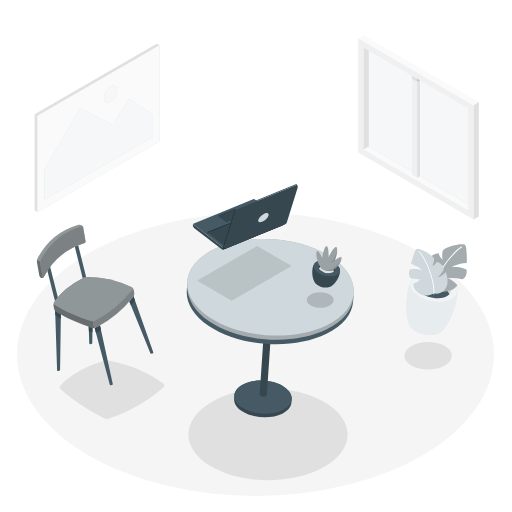
t = 0.00 s
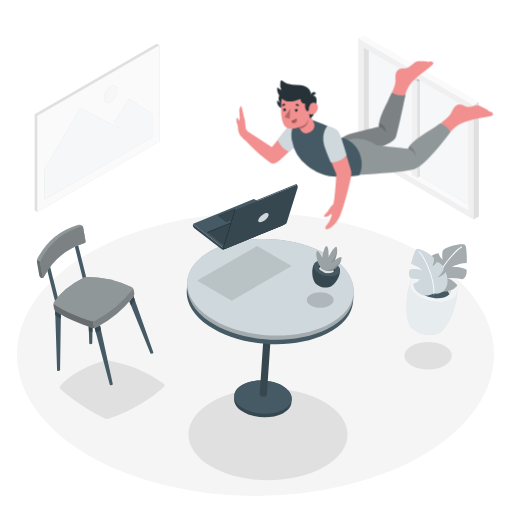
t = 1.20 s
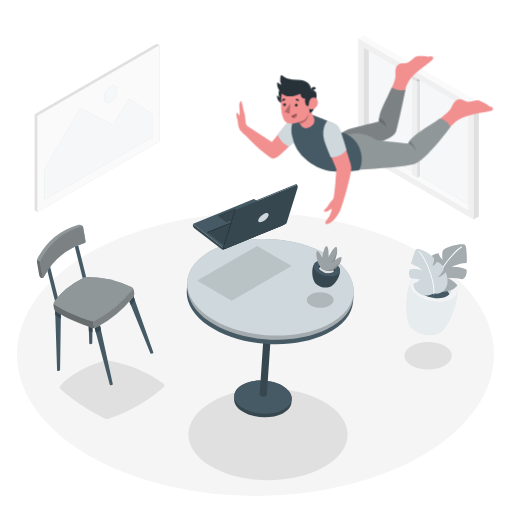
t = 2.70 s
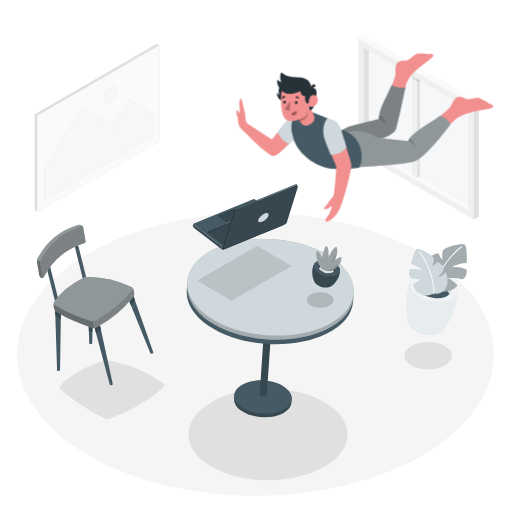
t = 3.45 s
t = 4.95 s: frame unchanged from t = 3.45 s, image omitted
t = 5.70 s: frame unchanged from t = 2.70 s, image omitted

The animated SVG that drew these frames (rendered in a browser with its animation timeline set to each time). Animation: 2 CSS @keyframes rules; one cycle of 7.20 s, repeats indefinitely.

<svg class="animated" id="freepik_stories-floating" xmlns="http://www.w3.org/2000/svg" viewBox="0 0 500 500" version="1.1" xmlns:xlink="http://www.w3.org/1999/xlink" xmlns:svgjs="http://svgjs.com/svgjs"><style>svg#freepik_stories-floating:not(.animated) .animable {opacity: 0;}svg#freepik_stories-floating.animated #freepik--character-2--inject-2 {animation: 1s 1 forwards ease-in slideUp,6s Infinite  linear floating;animation-delay: 0.2s,1.2s;opacity: 0}            @keyframes slideUp {                0% {                    opacity: 0;                    transform: translateY(30px);                }                100% {                    opacity: 1;                    transform: inherit;                }            }                    @keyframes floating {                0% {                    opacity: 1;                    transform: translateY(0px);                }                50% {                    transform: translateY(-10px);                }                100% {                    opacity: 1;                    transform: translateY(0px);                }            }        .animator-hidden { display: none; }</style><g id="freepik--Floor--inject-2" class="animable" style="transform-origin: 249.48px 346.08px;"><ellipse id="freepik--floor--inject-2" cx="249.48" cy="346.08" rx="232.9" ry="138.18" style="fill: rgb(245, 245, 245); transform-origin: 249.48px 346.08px;" class="animable"></ellipse></g><g id="freepik--Shadows--inject-2" class="animable" style="transform-origin: 249.799px 401.52px;"><path id="freepik--Shadow--inject-2" d="M59.08,380c11.08,10.2,26.93,20.66,42.57,28.56a6.66,6.66,0,0,0,4.4.33c21.89-7.21,39.6-17.83,54-31.1a1.91,1.91,0,0,0-.17-3.05c-15.32-11.19-33.19-18.85-53.8-22.73a11.61,11.61,0,0,0-4.62.25q-27.73,8.46-42.57,24.34A2.42,2.42,0,0,0,59.08,380Z" style="fill: rgb(224, 224, 224); transform-origin: 109.506px 380.502px;" class="animable"></path><path id="freepik--shadow--inject-2" d="M316.64,455.92C347,438.4,347,410,316.64,392.48s-79.53-17.51-109.87,0-30.34,45.92,0,63.44S286.3,473.43,316.64,455.92Z" style="fill: rgb(224, 224, 224); transform-origin: 261.713px 424.2px;" class="animable"></path><path id="freepik--shadow--inject-2" d="M434.52,337.91c9.06,5.24,9.06,13.72,0,18.95s-23.76,5.24-32.83,0-9.06-13.71,0-18.95S425.45,332.68,434.52,337.91Z" style="fill: rgb(224, 224, 224); transform-origin: 418.103px 347.385px;" class="animable"></path></g><g id="freepik--Painting--inject-2" class="animable" style="transform-origin: 94.785px 124.835px;"><g id="freepik--painting--inject-2" class="animable" style="transform-origin: 94.785px 124.835px;"><polygon points="155.75 138.14 155.75 44.26 153.04 42.7 33.82 111.53 33.82 205.42 36.52 206.97 155.75 138.14" style="fill: rgb(224, 224, 224); transform-origin: 94.785px 124.835px;" id="elw3ic9n7lre" class="animable"></polygon><polygon points="36.52 206.97 155.75 138.14 155.75 44.26 36.52 113.09 36.52 206.97" style="fill: rgb(250, 250, 250); transform-origin: 96.135px 125.615px;" id="eliqmco3mf1xi" class="animable"></polygon><polygon points="43.53 194.83 148.6 134.02 148.6 111.06 126.04 96.54 111.73 118.82 117.14 125.66 78.46 105.44 43.53 165.53 43.53 194.83" style="fill: #CFD8DC; transform-origin: 96.065px 145.685px;" id="el0mnilayscmfq" class="animable"></polygon><path d="M108.06,84.32c3.59-2.07,6.49-.39,6.49,3.74a14.33,14.33,0,0,1-6.49,11.24c-3.58,2.07-6.48.39-6.48-3.75A14.34,14.34,0,0,1,108.06,84.32Z" style="fill: #CFD8DC; transform-origin: 108.065px 91.8099px;" id="el45mv1qjg31h" class="animable"></path><g id="eldrnblgtu2zq"><g style="opacity: 0.8; transform-origin: 96.065px 139.132px;" class="animable" id="elkokjowxvvbh"><polygon points="43.53 194.83 148.6 134.02 148.6 111.06 126.04 96.54 111.73 118.82 117.14 125.66 78.46 105.44 43.53 165.53 43.53 194.83" style="fill: rgb(255, 255, 255); transform-origin: 96.065px 145.685px;" id="elbmoqn64oi8a" class="animable"></polygon><path d="M108.06,84.32c3.59-2.07,6.49-.39,6.49,3.74a14.33,14.33,0,0,1-6.49,11.24c-3.58,2.07-6.48.39-6.48-3.75A14.34,14.34,0,0,1,108.06,84.32Z" style="fill: rgb(255, 255, 255); transform-origin: 108.065px 91.8099px;" id="elnatkui36xwl" class="animable"></path></g></g></g></g><g id="freepik--Window--inject-2" class="animable" style="transform-origin: 408.75px 124.385px;"><g id="freepik--window--inject-2" class="animable" style="transform-origin: 408.75px 124.385px;"><polygon points="462.49 202.42 457.33 205.4 355.02 146.06 360.18 143.07 462.49 202.42" style="fill: rgb(250, 250, 250); transform-origin: 408.755px 174.235px;" id="el3pbmo126w47" class="animable"></polygon><polygon points="360.18 143.07 457.33 199.44 457.32 105.69 360.18 49.33 360.18 143.07" style="fill: #CFD8DC; transform-origin: 408.755px 124.385px;" id="el1sjga3m9ytz" class="animable"></polygon><g id="elprsrbdure9k"><g style="opacity: 0.8; transform-origin: 408.755px 124.385px;" class="animable" id="elnkm879a85bd"><polygon points="360.18 143.07 457.33 199.44 457.32 105.69 360.18 49.33 360.18 143.07" style="fill: rgb(255, 255, 255); transform-origin: 408.755px 124.385px;" id="elynipsngu2h" class="animable"></polygon></g></g><polygon points="407.46 73.89 407.46 173.6 402.3 170.62 402.3 70.91 407.46 73.89" style="fill: rgb(240, 240, 240); transform-origin: 404.88px 122.255px;" id="elc6qty0jyics" class="animable"></polygon><polygon points="410.04 72.4 407.46 73.89 407.46 173.6 410.04 172.1 410.04 72.4" style="fill: rgb(224, 224, 224); transform-origin: 408.75px 123px;" id="elfpr6qpvdgp6" class="animable"></polygon><path d="M349.85,149l112.64,65.3V102.72L349.85,37.41ZM355,46.35,457.33,105.7v99.7L355,146.06Z" style="fill: rgb(240, 240, 240); transform-origin: 406.17px 125.855px;" id="eliy1pbfun4ch" class="animable"></path><polygon points="355.02 146.06 360.18 143.07 360.18 49.33 355.02 46.35 355.02 146.06" style="fill: rgb(224, 224, 224); transform-origin: 357.6px 96.205px;" id="ely4a61c3kw3f" class="animable"></polygon><polygon points="349.85 37.41 355.01 34.43 467.65 99.73 462.49 102.72 349.85 37.41" style="fill: rgb(250, 250, 250); transform-origin: 408.75px 68.575px;" id="elji6dzp5ggin" class="animable"></polygon><polygon points="467.65 99.73 462.49 102.72 462.49 214.34 467.65 211.36 467.65 99.73" style="fill: rgb(224, 224, 224); transform-origin: 465.07px 157.035px;" id="el3nntxi9nt1b" class="animable"></polygon><polygon points="407.46 76.87 402.31 73.89 402.31 76.87 407.46 79.85 407.46 76.87" style="fill: rgb(224, 224, 224); transform-origin: 404.885px 76.87px;" id="elrdx6ew6rmw" class="animable"></polygon><g id="elkb8bbg1e6b"><polygon points="407.46 79.85 410.04 78.36 407.46 76.87 407.46 79.85" style="opacity: 0.15; transform-origin: 408.75px 78.36px;" class="animable" id="elxewvi2npwi"></polygon></g></g></g><g id="freepik--plant-2--inject-2" class="animable" style="transform-origin: 426.461px 282.849px;"><g id="freepik--Pot--inject-2" class="animable" style="transform-origin: 426.461px 282.849px;"><g id="freepik--pot--inject-2" class="animable" style="transform-origin: 421.886px 297.036px;"><path d="M400.62,318.43c-6.26-9.69-4.21-43.48,4.81-48.3l39.25,8c6.4,8-4.93,39.85-14.48,46.32l-.26.18-.33.21c-.27.17-.55.33-.84.49l-.22.11-.69.33a11,11,0,0,1-1.16.44c-7.27,2.43-17.82.28-23.56-4.8h0a12.13,12.13,0,0,1-.89-.87c-.17-.18-.32-.36-.47-.53l-.2-.24c-.2-.25-.39-.5-.56-.75s-.17-.25-.25-.37Z" style="fill: #CFD8DC; transform-origin: 421.779px 298.67px;" id="eljwlig1a8ua" class="animable"></path><g id="eluwl9uzdrg3p"><path d="M400.62,318.43c-6.26-9.69-4.21-43.48,4.81-48.3l39.25,8c6.4,8-4.93,39.85-14.48,46.32l-.26.18-.33.21c-.27.17-.55.33-.84.49l-.22.11-.69.33a11,11,0,0,1-1.16.44c-7.27,2.43-17.82.28-23.56-4.8h0a12.13,12.13,0,0,1-.89-.87c-.17-.18-.32-.36-.47-.53l-.2-.24c-.2-.25-.39-.5-.56-.75s-.17-.25-.25-.37Z" style="fill: rgb(255, 255, 255); opacity: 0.5; transform-origin: 421.779px 298.67px;" class="animable" id="elici213c4qs9"></path></g><path d="M441.79,274.86c7.91,7,6.2,15.37-3.81,18.72s-24.53.38-32.43-6.61-6.2-15.38,3.81-18.73S433.89,267.86,441.79,274.86Z" style="fill: #CFD8DC; transform-origin: 423.672px 280.91px;" id="elqkkw1kyk21" class="animable"></path><g id="el4facq90ggvi"><path d="M441.79,274.86c7.91,7,6.2,15.37-3.81,18.72s-24.53.38-32.43-6.61-6.2-15.38,3.81-18.73S433.89,267.86,441.79,274.86Z" style="fill: rgb(255, 255, 255); opacity: 0.7; transform-origin: 423.672px 280.91px;" class="animable" id="eli47w5jxtzjc"></path></g><path d="M437,276.46c5.8,5.14,4.55,11.3-2.8,13.75s-18,.29-23.82-4.85-4.55-11.3,2.8-13.75S431.18,271.33,437,276.46Z" style="fill: #CFD8DC; transform-origin: 423.686px 280.911px;" id="el4qjpzv8xy2w" class="animable"></path><path d="M411.83,278.13c7.35-2.45,18-.28,23.82,4.86a11.15,11.15,0,0,1,3.2,4.41,11,11,0,0,1-4.67,2.81c-7.35,2.46-18,.29-23.82-4.85a11.11,11.11,0,0,1-3.2-4.42A11.23,11.23,0,0,1,411.83,278.13Z" style="fill: rgb(69, 90, 100); transform-origin: 423.005px 284.173px;" id="el0buwkx7sjaf" class="animable"></path></g><g id="freepik--Plants--inject-2" class="animable" style="transform-origin: 427.652px 263.559px;"><path d="M422.66,283.25a27,27,0,0,0,13.89,1.24c8.08-1.3,10.26-6.08,10.26-6.08s-5.37-6.21-10.4-6.8a45,45,0,0,1,15.12,1.1s4.71-1.46,4.23-9.22c0,0-4.18-3.4-14.26-2.68,0,0,5.2-3.28,14.05-3.87.7,0,.28-10.06-.32-14.59s-2.31-3.92-5.93-3.72-15.13,3.35-16.61,5.86-.5,9.11-.5,9.11-3.15-2.88-3.71-6.2a12.53,12.53,0,0,0-7,2.48c-3.31,2.53-2.48,4.27-1.59,7a30.05,30.05,0,0,0,3.77,7.73s-3.31-1.38-6.09-9.59c0,0-3.64,6-4.46,10.36S416,279.3,422.66,283.25Z" style="fill: #CFD8DC; transform-origin: 434.456px 261.688px;" id="elmqqa9gs2sc" class="animable"></path><g id="eldseecq04xn"><path d="M422.66,283.25a27,27,0,0,0,13.89,1.24c8.08-1.3,10.26-6.08,10.26-6.08s-5.37-6.21-10.4-6.8a45,45,0,0,1,15.12,1.1s4.71-1.46,4.23-9.22c0,0-4.18-3.4-14.26-2.68,0,0,5.2-3.28,14.05-3.87.7,0,.28-10.06-.32-14.59s-2.31-3.92-5.93-3.72-15.13,3.35-16.61,5.86-.5,9.11-.5,9.11-3.15-2.88-3.71-6.2a12.53,12.53,0,0,0-7,2.48c-3.31,2.53-2.48,4.27-1.59,7a30.05,30.05,0,0,0,3.77,7.73s-3.31-1.38-6.09-9.59c0,0-3.64,6-4.46,10.36S416,279.3,422.66,283.25Z" style="opacity: 0.2; transform-origin: 434.456px 261.688px;" class="animable" id="elhx1gdeaxwj"></path></g><path d="M422.8,283.68a.44.44,0,0,0,.31-.37c2-14.9,20.13-37.38,27.85-41.69a.45.45,0,0,0,.18-.61.46.46,0,0,0-.62-.18c-7.85,4.37-26.29,27.23-28.31,42.36a.45.45,0,0,0,.39.51A.44.44,0,0,0,422.8,283.68Z" style="fill: rgb(255, 255, 255); transform-origin: 436.7px 262.239px;" id="elzjgo9yw0r1o" class="animable"></path><path d="M423.36,286.66a13.23,13.23,0,0,1-19.57-7.3,2.75,2.75,0,0,1-.1-1.83,2.79,2.79,0,0,1,1.36-1.24,18.37,18.37,0,0,1,9.18-2.2c-1.7,0-3.63-1-5.3-1.34a32.88,32.88,0,0,0-7.33-.76s-3.66-2.27-1.56-8.73c0,0,4.28-2,12.64.86a28.26,28.26,0,0,0-11-6.35c-.59-.11,2-8.56,3.47-12.26s2.81-2.81,5.82-1.85,12.06,6.14,12.77,8.59-1.57,7.81-1.57,7.81,3.29-1.75,4.49-4.43a10.89,10.89,0,0,1,5.39,3.63c2.25,2.86,1.16,4.15-.18,6.26a26.7,26.7,0,0,1-4.88,5.71,8.61,8.61,0,0,1,1.56-.72c.87-.43,1.78-.72,2.63-1.23a14.39,14.39,0,0,0,4.2-3.76,25.67,25.67,0,0,1,1.71,9.27,13.29,13.29,0,0,1-3.29,8.67c-2.42,2.59-6.62,4.16-10.08,3Z" style="fill: #CFD8DC; transform-origin: 418.24px 265.724px;" id="elmlstejn8t4f" class="animable"></path><path d="M423.49,287.54a.37.37,0,0,1-.18-.38c1.57-13-8.84-36-14.44-41.33a.4.4,0,0,1,.55-.58c5.68,5.42,16.28,28.77,14.67,42a.38.38,0,0,1-.44.34A.25.25,0,0,1,423.49,287.54Z" style="fill: rgb(255, 255, 255); transform-origin: 416.506px 266.373px;" id="elqcmb0660hg" class="animable"></path></g></g></g><g id="freepik--Chair--inject-2" class="animable" style="transform-origin: 92.8881px 297.864px;"><g id="freepik--chair--inject-2" class="animable" style="transform-origin: 92.8881px 297.864px;"><polygon points="84.99 273.89 81.49 274.6 71.8 236.03 75.3 235.32 84.99 273.89" style="fill: rgb(69, 90, 100); transform-origin: 78.395px 254.96px;" id="el0vlztvfjimla" class="animable"></polygon><polygon points="57.8 295.59 54.3 296.3 44.61 257.74 48.11 257.02 57.8 295.59" style="fill: rgb(69, 90, 100); transform-origin: 51.205px 276.66px;" id="elmukt7k9oqh7" class="animable"></polygon><path d="M59.56,298.74l-5.82,1,2,61.91h0a.7.7,0,0,0,.53.57,2.32,2.32,0,0,0,2.07-.36.77.77,0,0,0,.33-.57h0Z" style="fill: rgb(69, 90, 100); transform-origin: 56.65px 330.531px;" id="elh4cpiibqxdr" class="animable"></path><path d="M91,272.52l-5.82,1,2,61.92h0a.71.71,0,0,0,.53.56,2.31,2.31,0,0,0,2.08-.35.79.79,0,0,0,.32-.58h0Z" style="fill: rgb(69, 90, 100); transform-origin: 88.09px 304.314px;" id="el2ngqi13pcpr" class="animable"></path><path d="M149.75,344.27l-20.34-57.63-5.82,1,23.26,57.26h0a.81.81,0,0,0,.5.43,2.35,2.35,0,0,0,2.08-.36.71.71,0,0,0,.31-.71Z" style="fill: rgb(69, 90, 100); transform-origin: 136.67px 316.036px;" id="el76dn5d23uqp" class="animable"></path><path d="M110.14,375.1,96.76,313.68l-5.82,1,16.3,61.06h0a.81.81,0,0,0,.5.43,2.35,2.35,0,0,0,2.08-.36.7.7,0,0,0,.31-.71Z" style="fill: rgb(69, 90, 100); transform-origin: 100.54px 344.976px;" id="elmxqtx15i13" class="animable"></path><path d="M129.41,286.64l-5.82,1,4.25,10.46q1.69-2,3.29-4a4.13,4.13,0,0,0,.53-1.05Z" style="fill: rgb(55, 71, 79); transform-origin: 127.625px 292.37px;" id="el2ak9zgzzlpw" class="animable"></path><path d="M53.74,299.75l.24,7.39a4.63,4.63,0,0,0,1.47,1.77c1.25.81,2.57,1.61,3.94,2.4l.17-12.57Z" style="fill: rgb(55, 71, 79); transform-origin: 56.65px 305.025px;" id="eljtiyfjk80ws" class="animable"></path><path d="M98.62,322.23l-1.86-8.55-5.82,1L93.7,325C95.33,324.14,97.07,323.15,98.62,322.23Z" style="fill: rgb(55, 71, 79); transform-origin: 94.78px 319.34px;" id="elfoljh9eexw4" class="animable"></path><path d="M86,275a4.58,4.58,0,0,0-.8.05l1.57,48.4c1.16.4,2.33.77,3.49,1.13l.68-49.4C89.33,275.08,87.68,275,86,275Z" style="fill: rgb(55, 71, 79); transform-origin: 88.07px 299.789px;" id="elkzwr86jidw" class="animable"></path><path d="M93.75,319.94c15.52-8.31,27.45-18.61,36.58-30.47a4.77,4.77,0,0,0,.79-3.24l-.55-3.14a4,4,0,0,0-1.93-2.61,99.83,99.83,0,0,0-43.42-10.09,8.69,8.69,0,0,0-3.44.79q-19.76,10-28.84,23.87a5.36,5.36,0,0,0-.66,3.33l.55,3.14a4.73,4.73,0,0,0,1.82,2.79c9.67,6.23,22.95,12.05,35.75,16A5.09,5.09,0,0,0,93.75,319.94Z" style="fill: #CFD8DC; transform-origin: 91.6951px 295.416px;" id="el4jgcwa5wdbr" class="animable"></path><g id="elt7n4wtnocdo"><path d="M130.57,283.09l.55,3.14a4.77,4.77,0,0,1-.79,3.24,111.79,111.79,0,0,1-36.58,30.47,4.73,4.73,0,0,1-1.82.46l-8.62-49.75a7.7,7.7,0,0,1,1.91-.26,99.88,99.88,0,0,1,43.43,10.09A4,4,0,0,1,130.57,283.09Z" style="opacity: 0.4; transform-origin: 107.232px 295.395px;" class="animable" id="elnb5u3iq8ao9"></path></g><g id="elbh4i84bg4rm"><path d="M83.31,270.65l8.62,49.75a4.24,4.24,0,0,1-1.54-.14c-12.78-3.9-26.07-9.72-35.74-15.95a4.8,4.8,0,0,1-1.83-2.79l-.54-3.14a5.36,5.36,0,0,1,.66-3.33Q62,281.16,81.77,271.18A7.69,7.69,0,0,1,83.31,270.65Z" style="opacity: 0.5; transform-origin: 72.0836px 295.534px;" class="animable" id="elenkxpxs9gl"></path></g><path d="M53.49,297.57c9.66,6.23,22.94,12,35.73,15.93a5.06,5.06,0,0,0,3.36-.32,111.5,111.5,0,0,0,36.59-30.44,1.46,1.46,0,0,0-.53-2.27,100,100,0,0,0-43.42-10.08,8.69,8.69,0,0,0-3.44.79Q62,281.15,52.94,295A1.84,1.84,0,0,0,53.49,297.57Z" style="fill: #CFD8DC; transform-origin: 91.0716px 292.021px;" id="elvvhclr38f4e" class="animable"></path><g id="elyqep0f5bfag"><path d="M53.49,297.57c9.66,6.23,22.94,12,35.73,15.93a5.06,5.06,0,0,0,3.36-.32,111.5,111.5,0,0,0,36.59-30.44,1.46,1.46,0,0,0-.53-2.27,100,100,0,0,0-43.42-10.08,8.69,8.69,0,0,0-3.44.79Q62,281.15,52.94,295A1.84,1.84,0,0,0,53.49,297.57Z" style="opacity: 0.3; transform-origin: 91.0716px 292.021px;" class="animable" id="elhtt9anh1bep"></path></g><path d="M36.6,252.47a65.6,65.6,0,0,1,39.34-32.8,6,6,0,0,1,3.34.05,3.39,3.39,0,0,1,1.91,2.38l2.29,13.22a2.14,2.14,0,0,1-1.43,2.33,65.56,65.56,0,0,0-39.33,32.8,2.08,2.08,0,0,1-2.44,1,3.37,3.37,0,0,1-1.91-2.38l-2.29-13.22A6.24,6.24,0,0,1,36.6,252.47Z" style="fill: #CFD8DC; transform-origin: 59.7665px 245.499px;" id="el7efna3fqy6w" class="animable"></path><g id="eli03fdkkp76j"><path d="M50,259.31,36.09,254.2a5.57,5.57,0,0,0,0,1.68l2.29,13.22a3.37,3.37,0,0,0,1.91,2.38,2.08,2.08,0,0,0,2.44-1A72.48,72.48,0,0,1,50,259.31Z" style="opacity: 0.5; transform-origin: 43.0131px 262.886px;" class="animable" id="elu27efybe6j"></path></g><g id="eluf01h996xoc"><path d="M50,259.31a65.45,65.45,0,0,1,32.05-21.66,2.14,2.14,0,0,0,1.43-2.33L81.19,222.1a3.39,3.39,0,0,0-1.91-2.38,6,6,0,0,0-3.34-.05,65.6,65.6,0,0,0-39.34,32.8,5.59,5.59,0,0,0-.51,1.73Z" style="opacity: 0.3; transform-origin: 59.7958px 239.384px;" class="animable" id="el2yjmhl3oij7"></path></g><path d="M42.72,270.45a65.59,65.59,0,0,1,39.33-32.8,2.14,2.14,0,0,0,1.43-2.33L81.19,222.1a1.56,1.56,0,0,0-2-1.26A65.62,65.62,0,0,0,39.8,253.65a6.2,6.2,0,0,0-.52,3.4l2.29,13.22C41.74,271.26,42.24,271.34,42.72,270.45Z" style="fill: #CFD8DC; transform-origin: 61.365px 245.92px;" id="elyj7j64ey85e" class="animable"></path><g id="elyiwrd666uqe"><path d="M42.72,270.45a65.59,65.59,0,0,1,39.33-32.8,2.14,2.14,0,0,0,1.43-2.33L81.19,222.1a1.56,1.56,0,0,0-2-1.26A65.62,65.62,0,0,0,39.8,253.65a6.2,6.2,0,0,0-.52,3.4l2.29,13.22C41.74,271.26,42.24,271.34,42.72,270.45Z" style="opacity: 0.4; transform-origin: 61.365px 245.92px;" class="animable" id="elt2wep0dvh7"></path></g></g></g><g id="freepik--Table--inject-2" class="animable" style="transform-origin: 263.889px 320.426px;"><g id="freepik--table--inject-2" class="animable" style="transform-origin: 263.889px 320.426px;"><g id="freepik--table--inject-2" class="animable" style="transform-origin: 263.889px 320.426px;"><g id="freepik--table--inject-2" class="animable" style="transform-origin: 263.889px 320.426px;"><path d="M237.85,375.14c11.35-5.57,29.06-4.37,39.57,2.67,5.25,3.53,7.69,7.84,7.41,12,0,.43-.2,3.06-.24,3.55-.36,4.06-3.36,7.93-8.94,10.67-11.36,5.57-29.07,4.38-39.57-2.67-5.19-3.48-7.64-7.74-7.43-11.83,0-.48.21-3.11.24-3.56C229.2,381.84,232.2,377.91,237.85,375.14Z" style="fill: rgb(55, 71, 79); transform-origin: 256.745px 389.587px;" id="eln05r2luuep" class="animable"></path><path d="M275.87,400.66c11.36-5.57,12.05-15.8,1.55-22.85s-28.22-8.24-39.57-2.67-12,15.8-1.55,22.85S264.52,406.23,275.87,400.66Z" style="fill: rgb(69, 90, 100); transform-origin: 256.872px 387.9px;" id="elfgbvnellykl" class="animable"></path><path d="M253.58,385h0l4.62-68.48,7,.47-4.62,68.48h0a1.61,1.61,0,0,1-1.1,1.52,5.44,5.44,0,0,1-4.93-.33A1.61,1.61,0,0,1,253.58,385Z" style="fill: rgb(55, 71, 79); transform-origin: 259.385px 351.975px;" id="elji62flpe2jo" class="animable"></path><path d="M208.57,249.59c33-16.18,84.39-12.71,114.88,7.75,15.24,10.23,22.35,22.77,21.54,34.77-.17,2.46,0-.13-.16,2.33-.81,12-9.53,23.47-26,31.56-33,16.17-84.4,12.7-114.89-7.75-15.24-10.23-22.35-22.77-21.53-34.77.16-2.47,0,.13.15-2.33C183.36,269.14,192.09,257.68,208.57,249.59Z" style="fill: rgb(69, 90, 100); transform-origin: 263.699px 287.791px;" id="el4toiff18fq7" class="animable"></path><path d="M208.91,243.5c33-16.18,84.39-12.71,114.88,7.75C339,261.48,346.14,274,345.33,286c-.17,2.46-.11,1.53-.27,4-.81,12-9.54,23.47-26,31.56-33,16.17-84.39,12.7-114.88-7.76-15.24-10.23-22.24-24.43-21.42-36.43.16-2.47,0,.13.15-2.33C183.7,263.05,192.43,251.58,208.91,243.5Z" style="fill: #CFD8DC; transform-origin: 264.044px 282.526px;" id="el96l1enqjaa" class="animable"></path><g id="elxwnjdml4v6"><path d="M208.91,243.5c33-16.18,84.39-12.71,114.88,7.75C339,261.48,346.14,274,345.33,286c-.17,2.46-.11,1.53-.27,4-.81,12-9.54,23.47-26,31.56-33,16.17-84.39,12.7-114.88-7.76-15.24-10.23-22.24-24.43-21.42-36.43.16-2.47,0,.13.15-2.33C183.7,263.05,192.43,251.58,208.91,243.5Z" style="opacity: 0.2; transform-origin: 264.044px 282.526px;" class="animable" id="eldv42ig7vuhv"></path></g><path d="M319.31,317.58c33-16.18,35-45.88,4.48-66.33s-81.92-23.93-114.88-7.75-35,45.87-4.48,66.32S286.35,333.75,319.31,317.58Z" style="fill: #CFD8DC; transform-origin: 264.117px 280.536px;" id="elvpefa4ezy9" class="animable"></path></g></g></g></g><g id="freepik--plant-1--inject-2" class="animable" style="transform-origin: 316.579px 270.579px;"><g id="freepik--pot--inject-2" class="animable" style="transform-origin: 316.579px 270.579px;"><g id="freepik--shadow--inject-2"><path d="M322,287.71c5.12,3,5.12,7.75,0,10.71s-13.43,3-18.55,0-5.13-7.76,0-10.71S316.84,284.75,322,287.71Z" style="opacity: 0.15; transform-origin: 312.723px 293.074px;" class="animable" id="el85f77xtjjgs"></path></g><g id="freepik--pot--inject-2" class="animable" style="transform-origin: 319.255px 260.616px;"><path d="M307.28,275.53c-3.36-5.52-3.33-17.35,1.79-19.91l21.87,5.08c3.47,4.57-1.72,15.19-7.17,18.66l-.15.1-.19.11a5.42,5.42,0,0,1-.48.26l-.13.06-.39.18a5.61,5.61,0,0,1-.65.23,14.89,14.89,0,0,1-13.13-3.06h0a5.81,5.81,0,0,1-.49-.5l-.25-.3-.11-.13c-.11-.15-.21-.29-.3-.44s-.09-.14-.14-.21Z" style="fill: rgb(55, 71, 79); transform-origin: 318.51px 268.175px;" id="el70mdw2d4zba" class="animable"></path><path d="M329.38,258.82c4.32,4.05,3.23,8.72-2.43,10.44s-13.75-.16-18.07-4.21-3.23-8.71,2.43-10.43S325.06,254.78,329.38,258.82Z" style="fill: rgb(69, 90, 100); transform-origin: 319.13px 261.94px;" id="el1h7fjko962s" class="animable"></path><path d="M325.37,260c2.62,2.46,2,5.31-1.48,6.35a12.48,12.48,0,0,1-11-2.55c-2.63-2.46-2-5.31,1.47-6.35A12.5,12.5,0,0,1,325.37,260Z" style="fill: rgb(38, 50, 56); transform-origin: 319.127px 261.9px;" id="el443xq46r72y" class="animable"></path><path d="M313.67,260.5a12.48,12.48,0,0,1,11,2.56,5.19,5.19,0,0,1,1.43,2.09,5.19,5.19,0,0,1-2.21,1.24,12.48,12.48,0,0,1-11-2.55,5.32,5.32,0,0,1-1.44-2.1A5.19,5.19,0,0,1,313.67,260.5Z" style="fill: rgb(224, 224, 224); transform-origin: 318.775px 263.446px;" id="el12h798xzd1b" class="animable"></path><path d="M324.16,264.59a28,28,0,0,0,5.71-4.78c2.84-3.09,4.32-7.77,3.42-8.6s-6.25,2.94-6.25,2.94a26.44,26.44,0,0,0,1.86-6c.56-3.21.46-6.27-.31-7.06s-3.74,2.73-5.29,5.43-2.62,5-2.62,5a45.67,45.67,0,0,0,0-7c-.35-3.25-1.15-4.16-2-4s-1.63,1.41-2.78,5.37a41.15,41.15,0,0,0-1.15,5.78s-1.11-2-2.4-4c-1.42-2.17-2.14-2.6-2.74-2.38s-1.37,2.9.26,8.66a29,29,0,0,0,3.7,8.24S316.91,265.56,324.16,264.59Z" style="fill: #CFD8DC; transform-origin: 321.223px 252.634px;" id="el9j9qfr8u5th" class="animable"></path><g id="elk2ynxm2kwns"><path d="M324.16,264.59a28,28,0,0,0,5.71-4.78c2.84-3.09,4.32-7.77,3.42-8.6s-6.25,2.94-6.25,2.94a26.44,26.44,0,0,0,1.86-6c.56-3.21.46-6.27-.31-7.06s-3.74,2.73-5.29,5.43-2.62,5-2.62,5a45.67,45.67,0,0,0,0-7c-.35-3.25-1.15-4.16-2-4s-1.63,1.41-2.78,5.37a41.15,41.15,0,0,0-1.15,5.78s-1.11-2-2.4-4c-1.42-2.17-2.14-2.6-2.74-2.38s-1.37,2.9.26,8.66a29,29,0,0,0,3.7,8.24S316.91,265.56,324.16,264.59Z" style="opacity: 0.25; transform-origin: 321.223px 252.634px;" class="animable" id="elctf3gx36m2e"></path></g><g id="elohnceouch9e"><path d="M323.24,256.88s4.58-6.83,6-12.23a22.89,22.89,0,0,1-.35,3.52,26.44,26.44,0,0,1-1.86,6S324.86,256.41,323.24,256.88Z" style="opacity: 0.1; transform-origin: 326.24px 250.765px;" class="animable" id="el17l3e6gdvna"></path></g><g id="eltcaj00iegsj"><path d="M316.88,264a15.11,15.11,0,0,0,6.55-1.07c3.29-1.43,8.92-7.09,10-9.63a15.7,15.7,0,0,1-3.52,6.5,28,28,0,0,1-5.71,4.78A15.78,15.78,0,0,1,316.88,264Z" style="opacity: 0.1; transform-origin: 325.155px 259.035px;" class="animable" id="elzgrfm6yktsc"></path></g></g></g></g><g id="freepik--Device--inject-2" class="animable" style="transform-origin: 239.546px 236.655px;"><g id="freepik--Laptop--inject-2" class="animable" style="transform-origin: 239.546px 236.655px;"><g id="freepik--laptop--inject-2" class="animable" style="transform-origin: 239.546px 211.665px;"><path d="M277.69,217.15l-.1.73a3.06,3.06,0,0,1-1.86,2.4l-56.8,23.15a3,3,0,0,1-1.56.19,3,3,0,0,1-1.46-.61L189.5,222.56a3,3,0,0,1-1.14-2.81l.14-1h0a.39.39,0,0,0,.15.36l29,22.52Z" style="fill: rgb(55, 71, 79); transform-origin: 233.009px 230.4px;" id="el2vc9jf994by" class="animable"></path><path d="M217.64,241.62l-.27,2a3.09,3.09,0,0,0,1.56-.19l56.8-23.15a3,3,0,0,0,1.86-2.4l.1-.73Z" style="fill: rgb(38, 50, 56); transform-origin: 247.53px 230.399px;" id="el5ikfmoi4v2l" class="animable"></path><path d="M277.69,217.15,249,194.85a1.81,1.81,0,0,0-1.79-.25l-58.43,23.82a.4.4,0,0,0-.09.69l29,22.51Z" style="fill: rgb(69, 90, 100); transform-origin: 233.11px 218.044px;" id="elak8fw6097m" class="animable"></path><polygon points="217.72 238.94 202.23 226.91 255.34 205.27 270.93 217.25 217.72 238.94" style="fill: rgb(55, 71, 79); transform-origin: 236.58px 222.105px;" id="eljtnuyg0z3ui" class="animable"></polygon><polygon points="270.93 217.25 270.24 217.53 255.24 206.01 202.82 227.38 202.23 226.92 255.34 205.27 270.93 217.25" style="fill: rgb(38, 50, 56); transform-origin: 236.58px 216.325px;" id="ela9d2f4i2vs4" class="animable"></polygon><polygon points="213.16 210.8 213.45 211.02 221.04 216.91 236.87 210.46 237.2 210.33 229.32 204.21 213.16 210.8" style="fill: rgb(38, 50, 56); transform-origin: 225.18px 210.56px;" id="elvcu59w2uma" class="animable"></polygon><polygon points="213.45 211.02 221.04 216.91 236.87 210.46 229.27 204.56 213.45 211.02" style="fill: rgb(55, 71, 79); transform-origin: 225.16px 210.735px;" id="ele0swod6l9w" class="animable"></polygon><path d="M218.43,242.18a3.59,3.59,0,0,0,3.1.19l56.56-23.05a3.61,3.61,0,0,0,2.07-2.25l10.44-33.42a3.75,3.75,0,0,0,.13-.58,3.62,3.62,0,0,0-.71-2.68l-58.77,24a2.67,2.67,0,0,0-1.53,1.67Z" style="fill: rgb(55, 71, 79); transform-origin: 254.596px 211.512px;" id="elql9dnl4arw" class="animable"></path><path d="M217.64,241.62l.33.26a4.53,4.53,0,0,0,.46.3L229.72,206a2.67,2.67,0,0,1,1.53-1.67l58.77-24a3.33,3.33,0,0,0-.65-.65l-58.89,24a2.67,2.67,0,0,0-1.53,1.67Z" style="fill: rgb(69, 90, 100); transform-origin: 253.83px 210.93px;" id="elsyejq5vaciq" class="animable"></path><path d="M230.38,204.94l-.78-.6a2.73,2.73,0,0,0-.65,1.07l-11.31,36.21.33.26a4.53,4.53,0,0,0,.46.3L229.72,206A2.61,2.61,0,0,1,230.38,204.94Z" style="fill: rgb(38, 50, 56); transform-origin: 224.01px 223.26px;" id="elxmgh32f7fqk" class="animable"></path><path d="M252.28,214.66c.7-2.24,3.48-4.95,6.21-6.07s4.39-.2,3.69,2-3.48,5-6.22,6.07S251.58,216.9,252.28,214.66Z" style="fill: #CFD8DC; transform-origin: 257.229px 212.618px;" id="elcny8dcl2yrn" class="animable"></path></g><g id="freepik--shadow--inject-2"><path d="M284.85,259.81l-32.87-19a1.93,1.93,0,0,0-1.89,0l-57,32.93a.42.42,0,0,0,0,.73l33.18,19.16Z" style="opacity: 0.1; transform-origin: 238.864px 267.096px;" class="animable" id="elvf7tytd811f"></path></g></g></g><g id="freepik--character-2--inject-2" class="animable" style="transform-origin: 356.113px 141.756px;"><g id="freepik--Character--inject-2" class="animable" style="transform-origin: 356.113px 141.756px;"><path d="M280.26,125.27c-4.53,5.28-11,14.42-14.78,18.46L241.9,128.25l-4.79,6.45s14.32,14.38,17.48,16.87c3.8,3,6.58,5.66,10.3,7.72,2.76,1.52,5.95-.7,9.29-3.56,4.8-4.13,17.61-17.3,17.61-17.3L298.74,116C291.35,115.28,284.83,119.92,280.26,125.27Z" style="fill: rgb(242, 143, 143); transform-origin: 267.925px 137.855px;" id="elzkla4tzzrnk" class="animable"></path><path d="M239.75,123.81c-.1-1.28-.21-2.56-.31-3.84-.05-.6-.1-1.21-.21-1.81a18.76,18.76,0,0,0-.48-1.93c-1.13-4-1.64-7.64-2.78-11.61a1.52,1.52,0,0,0-.27-.61.58.58,0,0,0-.59-.22.91.91,0,0,0-.34.28,5.69,5.69,0,0,0-1.07,3,17,17,0,0,0,.07,3.19l.18,2.17a15.38,15.38,0,0,1,0,4c-.08.44-.19.88-.23,1.33a4.73,4.73,0,0,0,0,.65c-.44-.82-.87-1.65-1.3-2.47-.21-.4-.58-.87-1-.74a.9.9,0,0,0-.49.7,8.35,8.35,0,0,0,.48,4.54,22.72,22.72,0,0,1,.82,2.93c.15.83.09,1.67.19,2.5a15.33,15.33,0,0,0,1.32,4.84c.64,2.23,2.83,3.33,5.14,5.59l3-8A5.38,5.38,0,0,1,239.75,123.81Z" style="fill: rgb(242, 143, 143); transform-origin: 236.344px 120.038px;" id="elin2g59ahp2" class="animable"></path><path d="M299.37,116c-5.3-1.62-13,1.48-19.09,9S271,136.56,271,136.56a22.21,22.21,0,0,0,11.26,11.7l12.18-10.86Z" style="fill: #CFD8DC; transform-origin: 285.185px 131.921px;" id="el6cwth1d39oi" class="animable"></path><path d="M397.2,88c2.35-5.41,6.58-9.78,11.1-13.58s9.42-7.1,13.86-11a2.53,2.53,0,0,0,1-1.37c.22-1.45-1.55-2.18-2.7-2a12.22,12.22,0,0,1-2.29.4,10.38,10.38,0,0,1-2.16-.55,14.54,14.54,0,0,0-4.32-.07c-1.52.08-2.93-.31-4.43.09-3.75,1-6,5.13-9.65,6.33-2.72.89-5.92.07-8.36,1.56s-3.13,4.63-3.17,7.45c0,2.18.3,3.74-.09,5.89s-2.25,7.65-6.3,15.84c.59.59,13.8,6.3,14,5C394.32,98.74,396,90.81,397.2,88Z" style="fill: rgb(242, 143, 143); transform-origin: 401.434px 80.9418px;" id="elb1y0o1r7p4v" class="animable"></path><path d="M445.09,123.78c4.57-3.72,11.44-5.94,17.19-7.24s11.64-2,17.36-3.39a2.53,2.53,0,0,0,1.49-.77c.86-1.18-.37-2.65-1.48-3a12.48,12.48,0,0,1-2.22-.7,11.06,11.06,0,0,1-1.67-1.47,14.24,14.24,0,0,0-3.8-2c-1.39-.63-2.46-1.62-4-2-3.79-.84-7.65,1.82-11.48,1.2-2.82-.46-5.29-2.67-8.14-2.46s-4.91,2.68-6.24,5.17c-1,1.91-1.45,3.45-2.78,5.19s-5.52,5.76-12.87,11.18c.25.79,8.86,10.27,8.86,10.27A90.27,90.27,0,0,1,445.09,123.78Z" style="fill: rgb(242, 143, 143); transform-origin: 453.934px 117.848px;" id="el0be9xnzdq5d9" class="animable"></path><path d="M377.91,140.89c6.38-3,8.21-5.3,9.07-8.36,1.83-6.54,5.44-22.59,9-40.06-1.69,1.94-12.77-.31-13.2-2.58-8.27,18.13-12.16,23.23-12.92,33.86-7.41,1.76-21,5.37-25.43,6.4-11.86,2.77-20.44,12.32-24.22,18.94l12.2,12.32C344.46,154.59,371.52,143.89,377.91,140.89Z" style="fill: #CFD8DC; transform-origin: 358.095px 125.65px;" id="elxllf855tk2" class="animable"></path><g id="elndiobvvxzyq"><path d="M377.91,140.89c6.38-3,8.21-5.3,9.07-8.36,1.83-6.54,5.44-22.59,9-40.06-1.69,1.94-12.77-.31-13.2-2.58-8.27,18.13-12.16,23.23-12.92,33.86-7.41,1.76-21,5.37-25.43,6.4-11.86,2.77-20.44,12.32-24.22,18.94l12.2,12.32C344.46,154.59,371.52,143.89,377.91,140.89Z" style="opacity: 0.4; transform-origin: 358.095px 125.65px;" class="animable" id="elorilvcd3cw"></path></g><g id="el5vympfsmitp"><path d="M377.23,129.47a11.14,11.14,0,0,0-7-9.41c-.19,1.17-.33,2.39-.42,3.69C375.45,125.67,377.23,129.47,377.23,129.47Z" style="opacity: 0.15; transform-origin: 373.52px 124.765px;" class="animable" id="el3w2xuoy5qq3"></path></g><path d="M398.41,145.13s-20-2-31.19-3.41c-12.34-9-28.25-5.76-29.42-3.87l11.73,33.06c21.49-1.63,44-2.56,55-5.71,10.83-2.65,35.26-36.09,35.26-36.09.33-1.86-6.34-8.39-10.17-8.64C418.67,128.87,402.27,136.12,398.41,145.13Z" style="fill: #CFD8DC; transform-origin: 388.801px 145.69px;" id="el2xrsj496jwa" class="animable"></path><g id="elc33mvq7h17"><path d="M398.41,145.13s-20-2-31.19-3.41c-12.34-9-28.25-5.76-29.42-3.87l11.73,33.06c21.49-1.63,44-2.56,55-5.71,10.83-2.65,35.26-36.09,35.26-36.09.33-1.86-6.34-8.39-10.17-8.64C418.67,128.87,402.27,136.12,398.41,145.13Z" style="opacity: 0.3; transform-origin: 388.801px 145.69px;" class="animable" id="elgsid02m3tuo"></path></g><g id="el32zchpa1c1"><path d="M400,142.41a16.11,16.11,0,0,0-1.57,2.72,12.47,12.47,0,0,1,7.3,7.17S406.28,147,400,142.41Z" style="opacity: 0.15; transform-origin: 402.086px 147.355px;" class="animable" id="elhkwkcjnp9at"></path></g><path d="M307.45,118.15c6.83,2.8,9.66,3.57,12.93,5.25,3.66,1.87,4.76,4.44,7.23,8,2.4,2.5,4.84,3.6,6.22,3.27,2.38-.21,11.54,3.53,16.07,12.39,4.82,9.43,3.86,18.94.72,24.2a98.89,98.89,0,0,1-28.84.67c-8.74-1.07-17.15-6.3-22.41-10.57a38.71,38.71,0,0,1-14.16-23.67C282.57,124.29,288.73,110.5,307.45,118.15Z" style="fill: rgb(69, 90, 100); transform-origin: 318.937px 144.318px;" id="elwhr7zv8bxo" class="animable"></path><path d="M271.72,103.07a8.17,8.17,0,0,0,2.93,2.5c1.37.5,2.12-1.14,3.29-2a4.08,4.08,0,0,0,1.58-2.45,15.84,15.84,0,0,0,0-3.08,5.17,5.17,0,0,0-.59-2,9,9,0,0,0-2.66-3.43,4.92,4.92,0,0,0-1.75-.89,1,1,0,0,0-1.18.42A5.86,5.86,0,0,0,272,95.6a10.38,10.38,0,0,0,.93,4.61l-1.69-1.65a.5.5,0,0,0-.22-.16.4.4,0,0,0-.43.18.84.84,0,0,0-.14.47A6.15,6.15,0,0,0,271.72,103.07Z" style="fill: rgb(38, 50, 56); transform-origin: 275.02px 98.6637px;" id="el0b3ht4ie394m" class="animable"></path><path d="M303.63,113.18l3.15,7.59c.85,2.34.21,6.74-5.46,8.89a6.42,6.42,0,0,1-6.33-.75l-3.34-4.81Z" style="fill: rgb(242, 143, 143); transform-origin: 299.369px 121.675px;" id="elb8q0j0asrwr" class="animable"></path><path d="M307.45,107.09a32.37,32.37,0,0,1-1.45,5.3,5.49,5.49,0,0,1-4,2.94l-.44-5.09Z" style="fill: rgb(38, 50, 56); transform-origin: 304.505px 111.21px;" id="el3netycyiv7o" class="animable"></path><path d="M304,93.33A4.79,4.79,0,0,1,308,94.47c1.81,1.63,1.21,7.14-.57,12.62l-3.87.69Z" style="fill: rgb(38, 50, 56); transform-origin: 306.328px 100.52px;" id="elhai661q1y1c" class="animable"></path><path d="M307.28,110.94a3.64,3.64,0,0,1-.72.39,6.34,6.34,0,0,1-2.5.5,2.54,2.54,0,0,1-2.51-1.59l.37,4.16,1,10.93a14.16,14.16,0,0,1-1.58-.15,32.64,32.64,0,0,1-4.51-1.08c-1.39-.43-2.3-.81-2.3-.81A42.67,42.67,0,0,1,289,125.1h0a27.31,27.31,0,0,1-5.73.65,7.93,7.93,0,0,1-6.83-5.69c-1.87-5.36-2.39-10-1.77-20.82.67-11.86,14.34-12.86,22-8.67s5.08,14.17,5.08,14.17a9.57,9.57,0,0,1,1.75-3.7c.9-1.08,4.53-1.77,6.31,1.44C311.5,105.42,309.47,109.49,307.28,110.94Z" style="fill: rgb(242, 143, 143); transform-origin: 292.429px 107.034px;" id="el1t0oxegptee" class="animable"></path><path d="M293.49,96.66c.11,4.27,3.35,4.78,4.51,4.74a10.53,10.53,0,0,0,.23,4.65c.39,1.34,1.5,3,2.8,2.17.42-.28.45-.7.49-1.21a18.08,18.08,0,0,1,.29-2.27c1.19-3.45,2.22-4.23,3.47-4.53-.18-1.14-.42-2.26-.61-3.32-.55-3-.62-6.4-2.38-9-1.9-2.86-5.25-4.13-8.53-4.64-2.82-.43-5.7-.36-8.54-.55a14.53,14.53,0,0,1-8.71-3.27c-.5-.45-1.11-1-1.76-.82s-.92,1-1,1.64a12.35,12.35,0,0,0,.95,7.65,4.55,4.55,0,0,1-1.21-.6l-1.72-1.37a.94.94,0,0,0-.75-.3c-.4.09-.5.6-.5,1,0,3.57,1.86,6.86,4.33,9.42C278.51,99.83,284.81,100.25,293.49,96.66Z" style="fill: rgb(38, 50, 56); transform-origin: 287.9px 93.5089px;" id="elnhnla574zke" class="animable"></path><path d="M304,94.19l4.56-2.84a2.6,2.6,0,0,0-3.65-.95A2.82,2.82,0,0,0,304,94.19Z" style="fill: rgb(38, 50, 56); transform-origin: 306.088px 92.0986px;" id="el9gd4wi9qavp" class="animable"></path><path d="M301.32,116.49a18,18,0,0,1-2,5.69A13.21,13.21,0,0,1,293,126l-1.17-1.68,2.72-1a15,15,0,0,0,3.14-1.69A15.91,15.91,0,0,0,301.32,116.49Z" style="fill: rgb(177, 102, 104); transform-origin: 296.575px 121.245px;" id="elk7etynvjjt" class="animable"></path><path d="M287.89,107.87a1.41,1.41,0,1,0,1.31-1.55A1.43,1.43,0,0,0,287.89,107.87Z" style="fill: rgb(38, 50, 56); transform-origin: 289.294px 107.727px;" id="elbom2qw06ra" class="animable"></path><path d="M288.58,102.93l3.34.82a1.81,1.81,0,0,0-1.3-2.13A1.67,1.67,0,0,0,288.58,102.93Z" style="fill: rgb(38, 50, 56); transform-origin: 290.27px 102.661px;" id="el8aql1zz1rfr" class="animable"></path><path d="M289.54,116l-5.06,2.28a2.72,2.72,0,0,0,3.63,1.49A2.9,2.9,0,0,0,289.54,116Z" style="fill: rgb(135, 76, 76); transform-origin: 287.128px 118.001px;" id="ell0cns18bj4h" class="animable"></path><path d="M289.3,117.21a2.5,2.5,0,0,0-2.5,2.5,2.45,2.45,0,0,0,0,.27,2.65,2.65,0,0,0,1.29-.22,2.86,2.86,0,0,0,1.65-2.5A2.4,2.4,0,0,0,289.3,117.21Z" style="fill: rgb(177, 102, 104); transform-origin: 288.268px 118.599px;" id="el2y9b9m74qi3" class="animable"></path><path d="M275.57,103.92l3.12-1.5a1.65,1.65,0,0,0-2.26-.85A1.82,1.82,0,0,0,275.57,103.92Z" style="fill: rgb(38, 50, 56); transform-origin: 277.056px 102.659px;" id="eliqdc5eldcdk" class="animable"></path><path d="M276.47,107.39a1.41,1.41,0,1,0,1.31-1.56A1.44,1.44,0,0,0,276.47,107.39Z" style="fill: rgb(38, 50, 56); transform-origin: 277.873px 107.237px;" id="elff8neocgrta" class="animable"></path><polygon points="283.37 106.05 282.82 115.79 277.88 114.3 283.37 106.05" style="fill: rgb(177, 102, 104); transform-origin: 280.625px 110.92px;" id="elpm8143aa82j" class="animable"></polygon><path d="M342.76,166.65c-.48-2.19-4.65-15.61-7.64-24.1-4.62-13.14-5.61-17.18-14.93-18.8-7,4.49-1.31,23.55-1.31,23.55l9.54,22.78c-.61,10.07-1.8,26.91-3,29.33-3.29,2.61-4.69,6.88-7.15,9s-2.24,3.49-.83,3.46c2.24,0,3.94-1.5,5.63-2.79a.64.64,0,0,1,.51-.18c.34.09.47.49.22,1.66a24.18,24.18,0,0,1-5.19,9.88,5.15,5.15,0,0,0-.85,1.29,1.6,1.6,0,0,0,.07,1.49c.55.83,1.81.65,2.73.28,5-2,9.23-7.85,11.47-12.62,2.73-5.8,8.45-26.42,10.67-38A12.39,12.39,0,0,0,342.76,166.65Z" style="fill: rgb(242, 143, 143); transform-origin: 329.762px 173.78px;" id="elfz5musr5f0f" class="animable"></path><path d="M319.69,123.05c9.42,2.48,11,4.6,13.1,10.49s5.58,17.71,5.58,17.71a16.94,16.94,0,0,1-8.87,6.4c-5.68,1.53-6.59.65-6.59.65s-5.63-13.06-6.6-17.27C313.66,129.48,319.69,123.05,319.69,123.05Z" style="fill: #CFD8DC; transform-origin: 327.003px 140.801px;" id="el8q8r4slo1lq" class="animable"></path></g></g><g id="freepik--character-1--inject-2" class="animable animator-hidden" style="transform-origin: 143.837px 138.853px;"><g id="freepik--character--inject-2" class="animable" style="transform-origin: 143.837px 138.853px;"><path d="M234.46,129a23.53,23.53,0,0,0-1-5.39c-.57-1.74.48-3.29.27-5.31a10,10,0,0,0-.26-1.36,14.17,14.17,0,0,1-.34-3.61l.06-2a15.69,15.69,0,0,0-.1-3,5.4,5.4,0,0,0-1.16-2.72.71.71,0,0,0-.33-.24.54.54,0,0,0-.55.23,1.68,1.68,0,0,0-.22.59c-.85,3.78-1.14,7.25-2,11-.13.61-.27,1.22-.35,1.83s-.08,1.14-.09,1.71c0,1.21-.07,2.41-.1,3.62a4.73,4.73,0,0,1-1.94,4c-7.2,5.09-23.39,14.13-23.39,14.13-2.87-4.18-7.22-9.52-12.53-16.61-4-5.28-9.08-9.29-16.26-8.69l9.77,23s12.79,13.57,14.27,14.47c1.88,1.15,3.3,1.4,4.57,1,2.8-1,3.89-2,6.71-3.81,3.19-2,20.68-16.7,20.68-16.7h0C232.73,132.85,234.7,132.11,234.46,129Z" style="fill: rgb(255, 168, 167); transform-origin: 204.325px 130.594px;" id="elrsdrzuf5xtj" class="animable"></path><path d="M172.71,116.83c5.19-.18,8,.23,11.8,2.81s6.12,6,8.14,8.28a20,20,0,0,1-8.35,13.37l-1.14-1.54Z" style="fill: rgb(38, 50, 56); transform-origin: 182.68px 129.042px;" id="elwy4jlwby189" class="animable"></path><path d="M102.15,122.18c0-3.65-2.06-7.9-5.3-14.09-3.62-6.92-6.51-11.24-9.08-18.65a24.33,24.33,0,0,1-1.64-8.51c0-1.61.46-3.22.21-4.83a5.39,5.39,0,0,0-1.79-3.3c-1.68-1.37-3.72-.5-5.61-1.24a8.39,8.39,0,0,1-3.32-3A21.83,21.83,0,0,0,73,65.31a10,10,0,0,0-3.75-1.83c-2-.61-4.09-.28-6.06-.9-.75-.24-1.45-.6-2.22-.78a2.68,2.68,0,0,0-2.25.3A2.53,2.53,0,0,0,58,64.82a6.09,6.09,0,0,0,1.08,1.88c.39.51.58,1.08.93,1.62A39.15,39.15,0,0,0,63,72c3.19,3.68,5.38,5.82,7.8,8.76a33.09,33.09,0,0,1,4.71,7.3c.62,1.64,2.21,10.59,3.38,16.15,4.73,22.3,5.85,31.62,9.76,34.25a47.65,47.65,0,0,0,5.95,3.67c6.2,3.47,25.64,12.86,39.94,17l9.58-8.06c-3-6.24-3.5-16.18-15.13-21.48a27.25,27.25,0,0,0-8.22-1.81C117.29,126.81,102.15,122.18,102.15,122.18Z" style="fill: rgb(255, 168, 167); transform-origin: 100.991px 110.403px;" id="elymuj4fqsjkd" class="animable"></path><path d="M75.51,88.1a46.48,46.48,0,0,1,1.13,4.82c.28-4.63,3.4-9.31-.58-13a12.25,12.25,0,0,0-2.84-2,21.84,21.84,0,0,1-3.06-1.4c-3.55-2.69-3.14-8-6.75-10.69-.56-.41-1.54-1-2-1.42a5.43,5.43,0,0,1-1.13-2.08,3.78,3.78,0,0,0-.33-.63,2.22,2.22,0,0,0-1.17.4A2.53,2.53,0,0,0,58,64.82a6.09,6.09,0,0,0,1.08,1.88c.39.51.58,1.08.93,1.62A39.15,39.15,0,0,0,63,72c3.19,3.68,5.38,5.82,7.8,8.76A33.09,33.09,0,0,1,75.51,88.1Z" style="fill: rgb(242, 143, 143); transform-origin: 67.9716px 77.31px;" id="elmgd2b5l352b" class="animable"></path><path d="M124.6,151.78l2.87-15.68s-10.24-3.34-20,2.42c-6.66-.28-13.74-.12-18.69.08a48.13,48.13,0,0,0,5.81,3.57,267.18,267.18,0,0,0,29.3,13.39Z" style="fill: rgb(242, 143, 143); transform-origin: 108.125px 145.348px;" id="elafccsh3ysag" class="animable"></path><path d="M134.13,132.67a14.8,14.8,0,0,0-7.42-4.13c-3.16-.85-4.32-.77-6.69-1.46s-6.17-1.83-6.17-1.83-2.09-.33-5.64,1.4-9,6.45-10.26,13,1.51,9.89,1.51,9.89l19.89,7.8Z" style="fill: #CFD8DC; transform-origin: 115.876px 141.282px;" id="eldwdvwzphxo9" class="animable"></path><g id="elo4vajxa8dl"><path d="M134.13,132.67a14.8,14.8,0,0,0-7.42-4.13c-3.16-.85-4.32-.77-6.69-1.46s-6.17-1.83-6.17-1.83-2.09-.33-5.64,1.4-9,6.45-10.26,13,1.51,9.89,1.51,9.89l19.89,7.8Z" style="fill: rgb(255, 255, 255); opacity: 0.3; transform-origin: 115.876px 141.282px;" class="animable" id="elx5hkqckqtqf"></path></g><g id="elxxq1o6nwmf"><path d="M127.26,136.16c-6.28-5.42-16.54-4.28-20.81-1.46l-6.29-.64A16.19,16.19,0,0,0,98,139.67c-1.22,6.57,1.51,9.89,1.51,9.89l19.89,7.8,10.34-17.27A10.62,10.62,0,0,0,127.26,136.16Z" style="opacity: 0.1; transform-origin: 113.713px 144.849px;" class="animable" id="elvmxcajtl2v"></path></g><path d="M125.21,136.1l-2.88,15.68-3,16.48C98.25,166,68,159.72,62.3,154.92c-2.95-2.5-2.92-9.35-1.82-34,.3-6.75,1.65-17.23,1.2-24.86a22.62,22.62,0,0,0-1.06-6.32c-1.6-5.23-5-9.54-7.81-14.17a8.78,8.78,0,0,1-1.23-2.74c-.16-.79-.1-1.62-.23-2.42a6.89,6.89,0,0,1-.26-2.15c.11-.62.51-1.16.66-1.77a17.65,17.65,0,0,0,.11-2.06,1.85,1.85,0,0,1,.63-1.26c.32-.26.76-.28,1-.71a1.16,1.16,0,0,0,.08-.32,2,2,0,0,1,2.67-1.56A2.83,2.83,0,0,1,58,62.33a5.43,5.43,0,0,0,1.13,2.08c.52.46,1.5,1,2,1.42,3.61,2.65,3.21,8,6.76,10.69a22.25,22.25,0,0,0,3,1.4,12.53,12.53,0,0,1,2.85,2c4.33,4.07.24,9.25.56,14.27.45,4.82,2.28,11.76,3.39,18.16,1.83,10.51,3.63,21.36,2.31,26.62,0,0,13.25-.89,25.16-.4C115,132.76,125.21,136.1,125.21,136.1Z" style="fill: rgb(255, 168, 167); transform-origin: 88.1476px 114.358px;" id="el7ftpdg6tne6" class="animable"></path><path d="M71,142.37c6.14-.88,9-3.45,9-3.45a26,26,0,0,0,.38-7C79.86,137.64,71,142.37,71,142.37Z" style="fill: rgb(242, 143, 143); transform-origin: 75.7326px 137.145px;" id="els49c1spwwih" class="animable"></path><path d="M126.71,136.61c-4.85-3.18-10-2.24-14-1.46s-6.14,2.4-7.66,2.85-3.89-.35-9.36,0c0,0-1.59-.12-4.08,2.44s-4.13,8-3.82,10.46c0,0,8.11,2.74,7.78,3.24s-8.08-.19-8.08-.19a13.26,13.26,0,0,0,.5,5.68,16.27,16.27,0,0,0,3,4.8s19.45,3.46,28.62,4.89C126.88,170.41,126.71,136.61,126.71,136.61Z" style="fill: #CFD8DC; transform-origin: 107.045px 151.867px;" id="el6k5fymwnyn" class="animable"></path><g id="elefy5jaxk6y5"><path d="M126.71,136.61c-4.85-3.18-10-2.24-14-1.46s-6.14,2.4-7.66,2.85-3.89-.35-9.36,0c0,0-1.59-.12-4.08,2.44s-4.13,8-3.82,10.46c0,0,8.11,2.74,7.78,3.24s-8.08-.19-8.08-.19a13.26,13.26,0,0,0,.5,5.68,16.27,16.27,0,0,0,3,4.8s19.45,3.46,28.62,4.89C126.88,170.41,126.71,136.61,126.71,136.61Z" style="fill: rgb(255, 255, 255); opacity: 0.5; transform-origin: 107.045px 151.867px;" class="animable" id="el0hcodcbn8pm"></path></g><path d="M102.15,122.18a18.16,18.16,0,0,0-1.79-6.93,23.86,23.86,0,0,1-.19,4c-.58,4.57-4.81,7.39-4.81,7.39S100.34,125.45,102.15,122.18Z" style="fill: rgb(242, 143, 143); transform-origin: 98.755px 120.945px;" id="elqnqj9lpxw5f" class="animable"></path><path d="M164.35,117.06c-1.31.19-9.93,1.93-12.12,2.58-4,1.17-8.94,15.69-11.42,19.32a34,34,0,0,0-6.68-6.43c-2.4-.21-10.54,3.47-15.11,12.39-4.85,9.48-3.88,19.06-.72,24.35,7.31,2.27,15.52,3.28,30.11,2.2,6.66-.49,16.71-4,21.3-7.38,3-2.21,4.28-3.29,6.73-5.27,10.32-2.12,10.69-11.11,8.83-18.73-2.21-9.11-2.83-14.53-6.44-20.45C177.23,117,171.41,116,164.35,117.06Z" style="fill: rgb(69, 90, 100); transform-origin: 150.897px 144.274px;" id="elwugi2m44sv" class="animable"></path><path d="M172,158.59c-2.85,1.74-7.11,1.81-11,.39s-6.14-5.88-6-9.37c0,0-2.19,8,4.84,11C167.29,163.85,171.8,159.55,172,158.59Z" style="fill: rgb(55, 71, 79); transform-origin: 163.339px 155.705px;" id="el62n4hto04xf" class="animable"></path><path d="M190.88,87c5.21-.73,7.09.66,8.59,3.69,1.66,3.36,1.21,15.33-13.09,16.54-12.13,1-16.95,3.1-21.67,5.3-9.8,4.54-26.09,2.51-33.6-3.66-9.34-7.68-8.78-17.13-4.56-21.81s12.14-.63,12.14-.63-2.71-8.61,4.9-10.07c5.9-1.13,7.55,5.87,14.46,7.67,6,1.56,8.63-2.09,14.66-4.08S188.73,80.61,190.88,87Z" style="fill: #CFD8DC; transform-origin: 161.885px 95.6158px;" id="elik063buaflf" class="animable"></path><g id="elit01ml7xdh"><path d="M190.88,87c5.21-.73,7.09.66,8.59,3.69,1.66,3.36,1.21,15.33-13.09,16.54-12.13,1-16.95,3.1-21.67,5.3-9.8,4.54-26.09,2.51-33.6-3.66-9.34-7.68-8.78-17.13-4.56-21.81s12.14-.63,12.14-.63-2.71-8.61,4.9-10.07c5.9-1.13,7.55,5.87,14.46,7.67,6,1.56,8.63-2.09,14.66-4.08S188.73,80.61,190.88,87Z" style="opacity: 0.2; transform-origin: 161.885px 95.6158px;" class="animable" id="elqtvsj54qjhh"></path></g><path d="M164.35,107.3l-1.65,11.18-5.09,1.37c.78,1.82,5.73,16,9,16.92,2.84.84,10.3.46,11.49-3.25.44-1.39-2.55-12.29-2.55-12.29l.23-.78Z" style="fill: rgb(255, 168, 167); transform-origin: 167.877px 122.221px;" id="elaaxcnlh38vv" class="animable"></path><path d="M189.13,91.08h0s.36,5.17-6.19,8.34c-6.35,3.07-11,1.81-15.06,6.32-1.81,2.38-3.36-1.61-3.93-5.34A4.54,4.54,0,0,0,162.2,98,4.22,4.22,0,0,0,156,99.92c-1.42,3.08.93,7,3.23,8.29a4.25,4.25,0,0,0,3.44.61,2.34,2.34,0,0,0,1.68-1.52h0l2.12,3.88a20.81,20.81,0,0,0,2.5,5.88c1.27,1.19,4.78,3,5.48,3l1.11.34c3.35.85,8.13,1,10,.33s5.28-2.39,5.6-13.58C191.55,93.65,189.41,91.6,189.13,91.08Z" style="fill: rgb(255, 168, 167); transform-origin: 173.388px 106.115px;" id="elpks5mlvejs7" class="animable"></path><path d="M166.09,109.76s-.34,5.06,2.25,8.12a12.77,12.77,0,0,0,6.76,4.2l.68-1.6a28.71,28.71,0,0,1-2.77-1,19.29,19.29,0,0,1-3.07-1.82C167,115.5,166.5,110.73,166.09,109.76Z" style="fill: rgb(242, 143, 143); transform-origin: 170.928px 115.92px;" id="elgkicn4ugx2g" class="animable"></path><path d="M174.92,120.3s-1.46,8.29-2.28,9.8c-.52.93-2,.9-3,.63,0,0,2.2,1.31,3.37-.23s2.76-10,2.76-10Z" style="fill: rgb(242, 143, 143); transform-origin: 172.705px 125.775px;" id="elqwm45f4snw" class="animable"></path><path d="M179.55,104.56a1.42,1.42,0,1,1-1.44-1.46A1.44,1.44,0,0,1,179.55,104.56Z" style="fill: rgb(38, 50, 56); transform-origin: 178.13px 104.52px;" id="eldedk0qlwd5i" class="animable"></path><path d="M179.13,99.61l-3.27,1.12A1.82,1.82,0,0,1,177,98.48,1.69,1.69,0,0,1,179.13,99.61Z" style="fill: rgb(69, 90, 100); transform-origin: 177.455px 99.5656px;" id="ellwkbypq5k1" class="animable"></path><path d="M178,112.4l6,2a3.11,3.11,0,0,1-4,2.07A3.3,3.3,0,0,1,178,112.4Z" style="fill: rgb(177, 102, 104); transform-origin: 180.926px 114.52px;" id="elsw4zlvu2ztc" class="animable"></path><path d="M181.92,116.54a3,3,0,0,0-3.23-2.71,3.14,3.14,0,0,0-.75.17,3.23,3.23,0,0,0,2.1,2.52A3,3,0,0,0,181.92,116.54Z" style="fill: rgb(242, 143, 143); transform-origin: 179.93px 115.251px;" id="el4ieka83beb7" class="animable"></path><path d="M191.52,100.73,188.47,99a1.67,1.67,0,0,1,2.32-.72A1.83,1.83,0,0,1,191.52,100.73Z" style="fill: rgb(69, 90, 100); transform-origin: 190.1px 99.3973px;" id="el65oxeqiqs5s" class="animable"></path><path d="M190.09,103.76a1.42,1.42,0,1,1-1.43-1.46A1.44,1.44,0,0,1,190.09,103.76Z" style="fill: rgb(38, 50, 56); transform-origin: 188.67px 103.72px;" id="elyu78aqf1fcp" class="animable"></path><polygon points="183.16 103.57 184.16 111.55 188.66 109.99 183.16 103.57" style="fill: rgb(242, 143, 143); transform-origin: 185.91px 107.56px;" id="el55kwnvd1i0x" class="animable"></polygon><path d="M151.84,173.72c4.24,8.81,10.37,23.48,12.32,25.22,3.9,1.14,6.72,4.45,9.71,5.48s3.29,2.31,2,2.8c-2,.79-4.09.09-6.07-.44a.61.61,0,0,0-.53,0c-.27.2-.05.63.18.87a33.71,33.71,0,0,0,7.91,6.15,5,5,0,0,1,1.24.84,1.63,1.63,0,0,1,.48,1.37c-.2.94-1.39,1.24-2.36,1.24-5.22,0-10.49-3-14.25-6.43-4.57-4.2-20.16-24.94-23.1-29.93-.92-1.54-1.79-2.81-1.94-4.09a61.23,61.23,0,0,1-.12-7.72c0-3.41.77-20.87,1.33-28.16,1.15-14.93,4.33-19.06,13.58-21.3,5.05,4.8,1.91,24.21,1.91,24.21Z" style="fill: rgb(255, 168, 167); transform-origin: 158.167px 168.435px;" id="eludv858r31m" class="animable"></path><path d="M152.23,119.64a13.84,13.84,0,0,0-11.74,8.59c-1.85,4.85-2.56,16.62-2.56,16.62a67.39,67.39,0,0,0,16.72,1.26s1.36-12,.91-18.05S153.32,120.47,152.23,119.64Z" style="fill: rgb(38, 50, 56); transform-origin: 146.791px 132.916px;" id="elwxv31041s6m" class="animable"></path><path d="M231.08,124.16a6.68,6.68,0,0,1,.43-1.16l3.33-7.29c.19-.41.52-.9,1-.79a.93.93,0,0,1,.54.67,8.45,8.45,0,0,1-.23,4.56,23.15,23.15,0,0,0-.66,3c-.1.84,0,1.67,0,2.51-.11,1.8.18,3.19-.82,5.26a9.05,9.05,0,0,1-2.67,2.77c-.83.54-.4-5.56-.4-5.56-.32-.68-.13-1.68-.37-2.41A2.69,2.69,0,0,1,231.08,124.16Z" style="fill: rgb(255, 168, 167); transform-origin: 233.808px 124.314px;" id="elc5h5r0ifb8m" class="animable"></path></g></g><defs>     <filter id="active" height="200%">         <feMorphology in="SourceAlpha" result="DILATED" operator="dilate" radius="2"></feMorphology>                <feFlood flood-color="#32DFEC" flood-opacity="1" result="PINK"></feFlood>        <feComposite in="PINK" in2="DILATED" operator="in" result="OUTLINE"></feComposite>        <feMerge>            <feMergeNode in="OUTLINE"></feMergeNode>            <feMergeNode in="SourceGraphic"></feMergeNode>        </feMerge>    </filter>    <filter id="hover" height="200%">        <feMorphology in="SourceAlpha" result="DILATED" operator="dilate" radius="2"></feMorphology>                <feFlood flood-color="#ff0000" flood-opacity="0.5" result="PINK"></feFlood>        <feComposite in="PINK" in2="DILATED" operator="in" result="OUTLINE"></feComposite>        <feMerge>            <feMergeNode in="OUTLINE"></feMergeNode>            <feMergeNode in="SourceGraphic"></feMergeNode>        </feMerge>            <feColorMatrix type="matrix" values="0   0   0   0   0                0   1   0   0   0                0   0   0   0   0                0   0   0   1   0 "></feColorMatrix>    </filter></defs></svg>